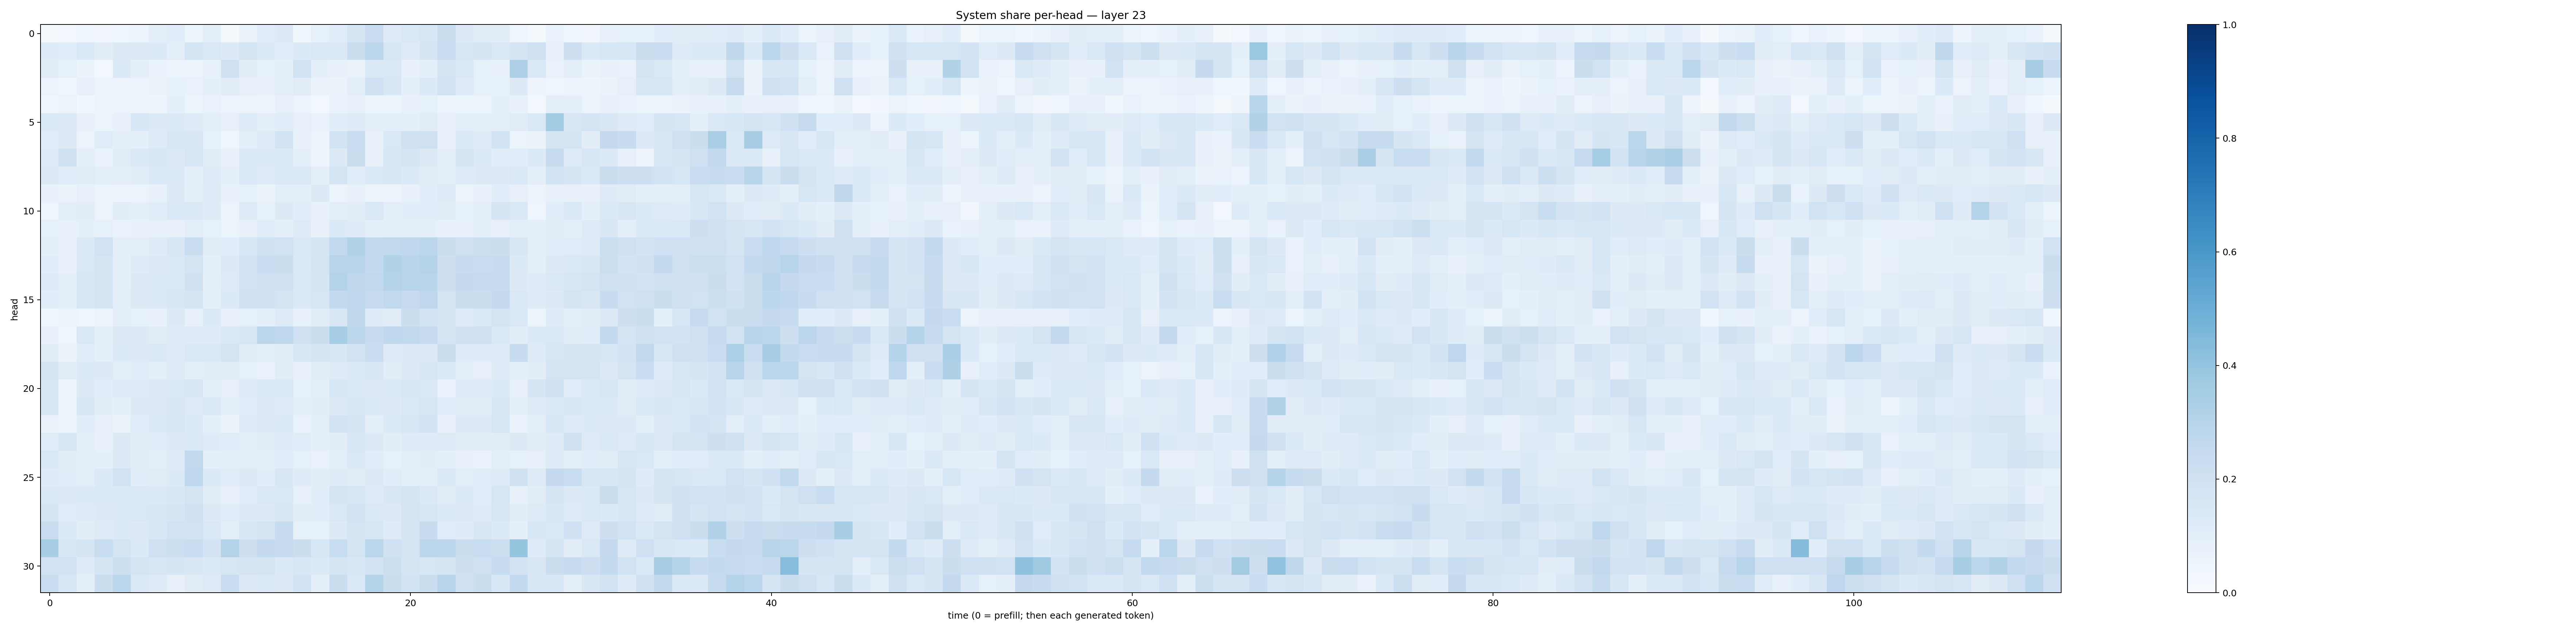

Data behind this chart, as committed beside it:
0.023039859, 0.026079869, 0.04072615, 0.03425493, 0.045723114, 0.04824983, 0.09600922, 0.10646213, 0.05329396, 0.10042538, 0.022935942, 0.06431355, 0.10794915, 0.12913911, 0.035863854, 0.08309122, 0.116409145, 0.17179129, 0.2277675, 0.12166951, 0.13774087, 0.1576482, 0.22546868, 0.13119619
0.12, 0.1135, 0.1383, 0.1047, 0.1321, 0.1285, 0.1361, 0.09387, 0.1792, 0.1418, 0.1288, 0.1756, 0.1354, 0.1156, 0.1364, 0.147, 0.14, 0.2229, 0.2787, 0.1576, 0.1234, 0.1643, 0.2296, 0.158
0.1125, 0.08225, 0.06307, 0.02993, 0.1339, 0.09311, 0.06657, 0.05928, 0.06084, 0.08192, 0.1985, 0.1025, 0.08572, 0.09261, 0.1931, 0.09175, 0.07784, 0.06629, 0.1465, 0.1466, 0.07162, 0.08985, 0.1788, 0.1459
0.0544, 0.04085, 0.07204, 0.05584, 0.05776, 0.05691, 0.06462, 0.08382, 0.06925, 0.08977, 0.1129, 0.07846, 0.07523, 0.1003, 0.1116, 0.06318, 0.06386, 0.1004, 0.2011, 0.1495, 0.09139, 0.1367, 0.183, 0.1244
0.04486, 0.05617, 0.03903, 0.05462, 0.05853, 0.04969, 0.04779, 0.09234, 0.05415, 0.07012, 0.0523, 0.0567, 0.05039, 0.08115, 0.06126, 0.0311, 0.06963, 0.07235, 0.05318, 0.06082, 0.07688, 0.08274, 0.05326, 0.062
0.1431, 0.1294, 0.0772, 0.05357, 0.07225, 0.1532, 0.1278, 0.1362, 0.1183, 0.1015, 0.07905, 0.1238, 0.09244, 0.1172, 0.07984, 0.0673, 0.108, 0.1238, 0.08831, 0.09649, 0.08835, 0.1121, 0.07886, 0.09875
0.1138, 0.1298, 0.05514, 0.1166, 0.08727, 0.09155, 0.1222, 0.1594, 0.1489, 0.08531, 0.04076, 0.09862, 0.1246, 0.1848, 0.07714, 0.05642, 0.1858, 0.2293, 0.07593, 0.1459, 0.1987, 0.2082, 0.07731, 0.1376
0.1199, 0.1982, 0.08718, 0.06849, 0.1106, 0.1388, 0.162, 0.127, 0.1613, 0.1107, 0.07216, 0.1348, 0.1425, 0.1342, 0.09244, 0.04835, 0.1253, 0.2253, 0.07726, 0.1518, 0.1668, 0.1306, 0.09996, 0.1698
0.1279, 0.1071, 0.1129, 0.09969, 0.09824, 0.1107, 0.1378, 0.1345, 0.08733, 0.1212, 0.0896, 0.1434, 0.125, 0.1411, 0.1464, 0.09117, 0.1765, 0.1136, 0.1409, 0.1509, 0.1351, 0.1126, 0.09574, 0.122
0.07498, 0.0632, 0.08166, 0.05425, 0.05509, 0.05949, 0.07621, 0.1318, 0.08731, 0.12, 0.07043, 0.08589, 0.06428, 0.101, 0.09999, 0.1292, 0.05986, 0.07667, 0.05156, 0.05789, 0.07075, 0.1069, 0.123, 0.05445
0.04079, 0.09896, 0.1052, 0.06186, 0.1034, 0.08662, 0.1137, 0.146, 0.1403, 0.119, 0.05383, 0.1231, 0.08492, 0.1269, 0.1079, 0.07794, 0.09833, 0.1024, 0.1476, 0.09439, 0.1062, 0.1089, 0.1124, 0.08211
0.08585, 0.07545, 0.08618, 0.08532, 0.07022, 0.07468, 0.08113, 0.07241, 0.09613, 0.08567, 0.05208, 0.07113, 0.115, 0.08994, 0.1236, 0.07667, 0.1358, 0.118, 0.0906, 0.1006, 0.1012, 0.08728, 0.07404, 0.07921
0.08728, 0.07398, 0.1367, 0.1915, 0.0949, 0.09743, 0.1175, 0.1493, 0.233, 0.1095, 0.1163, 0.1532, 0.1976, 0.1925, 0.1443, 0.1649, 0.2654, 0.3154, 0.2594, 0.2631, 0.2684, 0.2811, 0.2192, 0.2097
0.1086, 0.07544, 0.1407, 0.1719, 0.0906, 0.1206, 0.1285, 0.148, 0.1791, 0.08919, 0.1264, 0.1927, 0.2328, 0.2251, 0.137, 0.1788, 0.2958, 0.294, 0.2573, 0.3113, 0.2924, 0.3048, 0.2139, 0.2401
0.1219, 0.08855, 0.1543, 0.1671, 0.09036, 0.1306, 0.1402, 0.1428, 0.1972, 0.09254, 0.1248, 0.191, 0.209, 0.2031, 0.1407, 0.1706, 0.3048, 0.2729, 0.2646, 0.3055, 0.2932, 0.2907, 0.2132, 0.2518
0.1067, 0.09022, 0.1623, 0.1769, 0.1011, 0.1262, 0.133, 0.1508, 0.1697, 0.09211, 0.1366, 0.2025, 0.2094, 0.1734, 0.1386, 0.1563, 0.2613, 0.2691, 0.2464, 0.2618, 0.2487, 0.2746, 0.176, 0.2245
0.03624, 0.06031, 0.04475, 0.05777, 0.09597, 0.0824, 0.07202, 0.1258, 0.07793, 0.1335, 0.08063, 0.08553, 0.09304, 0.1248, 0.07275, 0.1103, 0.1518, 0.2725, 0.1187, 0.1116, 0.2204, 0.1857, 0.1678, 0.1209
0.07064, 0.04355, 0.144, 0.09248, 0.1269, 0.127, 0.1131, 0.1232, 0.1218, 0.1188, 0.1385, 0.1572, 0.2816, 0.2681, 0.2079, 0.2248, 0.3453, 0.2795, 0.2361, 0.2669, 0.2649, 0.2471, 0.1769, 0.2087
0.1128, 0.06347, 0.1165, 0.0893, 0.1333, 0.125, 0.1453, 0.1235, 0.1467, 0.1368, 0.1753, 0.1122, 0.09822, 0.1048, 0.1556, 0.1651, 0.1503, 0.1884, 0.2273, 0.1239, 0.1266, 0.1326, 0.2209, 0.118
0.1701, 0.1127, 0.1334, 0.1314, 0.1004, 0.1082, 0.09988, 0.1246, 0.101, 0.1024, 0.1118, 0.08278, 0.06939, 0.1129, 0.07105, 0.1107, 0.1247, 0.1397, 0.1508, 0.1025, 0.129, 0.1608, 0.1376, 0.09697
0.1625, 0.05417, 0.125, 0.1069, 0.1173, 0.1248, 0.1321, 0.1452, 0.15, 0.0903, 0.08203, 0.121, 0.1348, 0.1421, 0.0855, 0.09469, 0.1639, 0.1466, 0.1298, 0.1385, 0.1555, 0.1483, 0.06785, 0.1189
0.1566, 0.04863, 0.154, 0.1027, 0.09324, 0.1312, 0.1294, 0.151, 0.1242, 0.1367, 0.09, 0.1163, 0.1301, 0.1248, 0.09712, 0.1032, 0.1299, 0.1588, 0.1354, 0.1265, 0.143, 0.1573, 0.1163, 0.1095
0.06434, 0.04713, 0.1057, 0.08202, 0.06328, 0.1155, 0.1336, 0.1607, 0.1381, 0.09193, 0.0663, 0.1173, 0.125, 0.1437, 0.06802, 0.09396, 0.1803, 0.1685, 0.09535, 0.1373, 0.1544, 0.1834, 0.08147, 0.131
0.1142, 0.1577, 0.1008, 0.07702, 0.132, 0.1027, 0.1064, 0.1299, 0.1444, 0.1181, 0.1159, 0.1013, 0.113, 0.1177, 0.1146, 0.08903, 0.1042, 0.1555, 0.1286, 0.1026, 0.1204, 0.12, 0.1242, 0.1046
0.1417, 0.1032, 0.09537, 0.08706, 0.1252, 0.1117, 0.09672, 0.122, 0.2627, 0.09049, 0.09518, 0.09667, 0.09785, 0.1091, 0.08561, 0.06699, 0.09891, 0.1478, 0.1087, 0.08274, 0.09859, 0.1022, 0.08849, 0.07348
0.1203, 0.1166, 0.09643, 0.1348, 0.1928, 0.1081, 0.1121, 0.1346, 0.2658, 0.1352, 0.1161, 0.1273, 0.1078, 0.1504, 0.1209, 0.1043, 0.1182, 0.1128, 0.13, 0.1137, 0.09758, 0.099, 0.1369, 0.1009
0.1377, 0.1261, 0.136, 0.1393, 0.1392, 0.1471, 0.1391, 0.151, 0.1773, 0.1104, 0.0814, 0.1161, 0.1467, 0.1425, 0.0809, 0.1084, 0.1652, 0.1627, 0.1226, 0.1522, 0.1741, 0.1405, 0.1112, 0.1331
0.1746, 0.1149, 0.1236, 0.1312, 0.1358, 0.1423, 0.1518, 0.1654, 0.1968, 0.1263, 0.1143, 0.1327, 0.1277, 0.1521, 0.1126, 0.108, 0.1467, 0.1874, 0.1378, 0.132, 0.1724, 0.155, 0.1364, 0.1252
0.2291, 0.1329, 0.1043, 0.1232, 0.1359, 0.1267, 0.1543, 0.1886, 0.1943, 0.1413, 0.1011, 0.1557, 0.1738, 0.2376, 0.08404, 0.08379, 0.1314, 0.1741, 0.1614, 0.12, 0.1679, 0.2372, 0.1143, 0.1184
0.3433, 0.1503, 0.1689, 0.2313, 0.1784, 0.1367, 0.2053, 0.2167, 0.2314, 0.1834, 0.3057, 0.2132, 0.2537, 0.2387, 0.2237, 0.1554, 0.2306, 0.1783, 0.2862, 0.2007, 0.1738, 0.2812, 0.2774, 0.2258
0.1902, 0.1926, 0.1181, 0.1641, 0.2171, 0.1764, 0.1577, 0.1673, 0.149, 0.1397, 0.1589, 0.1781, 0.1767, 0.1383, 0.1527, 0.137, 0.1675, 0.1528, 0.1894, 0.2163, 0.1769, 0.1577, 0.1672, 0.2131
0.227, 0.1617, 0.1006, 0.223, 0.2787, 0.1408, 0.1192, 0.08107, 0.112, 0.1212, 0.229, 0.1254, 0.1479, 0.1291, 0.1875, 0.09173, 0.2245, 0.1373, 0.3039, 0.2242, 0.1857, 0.2194, 0.2962, 0.2019
